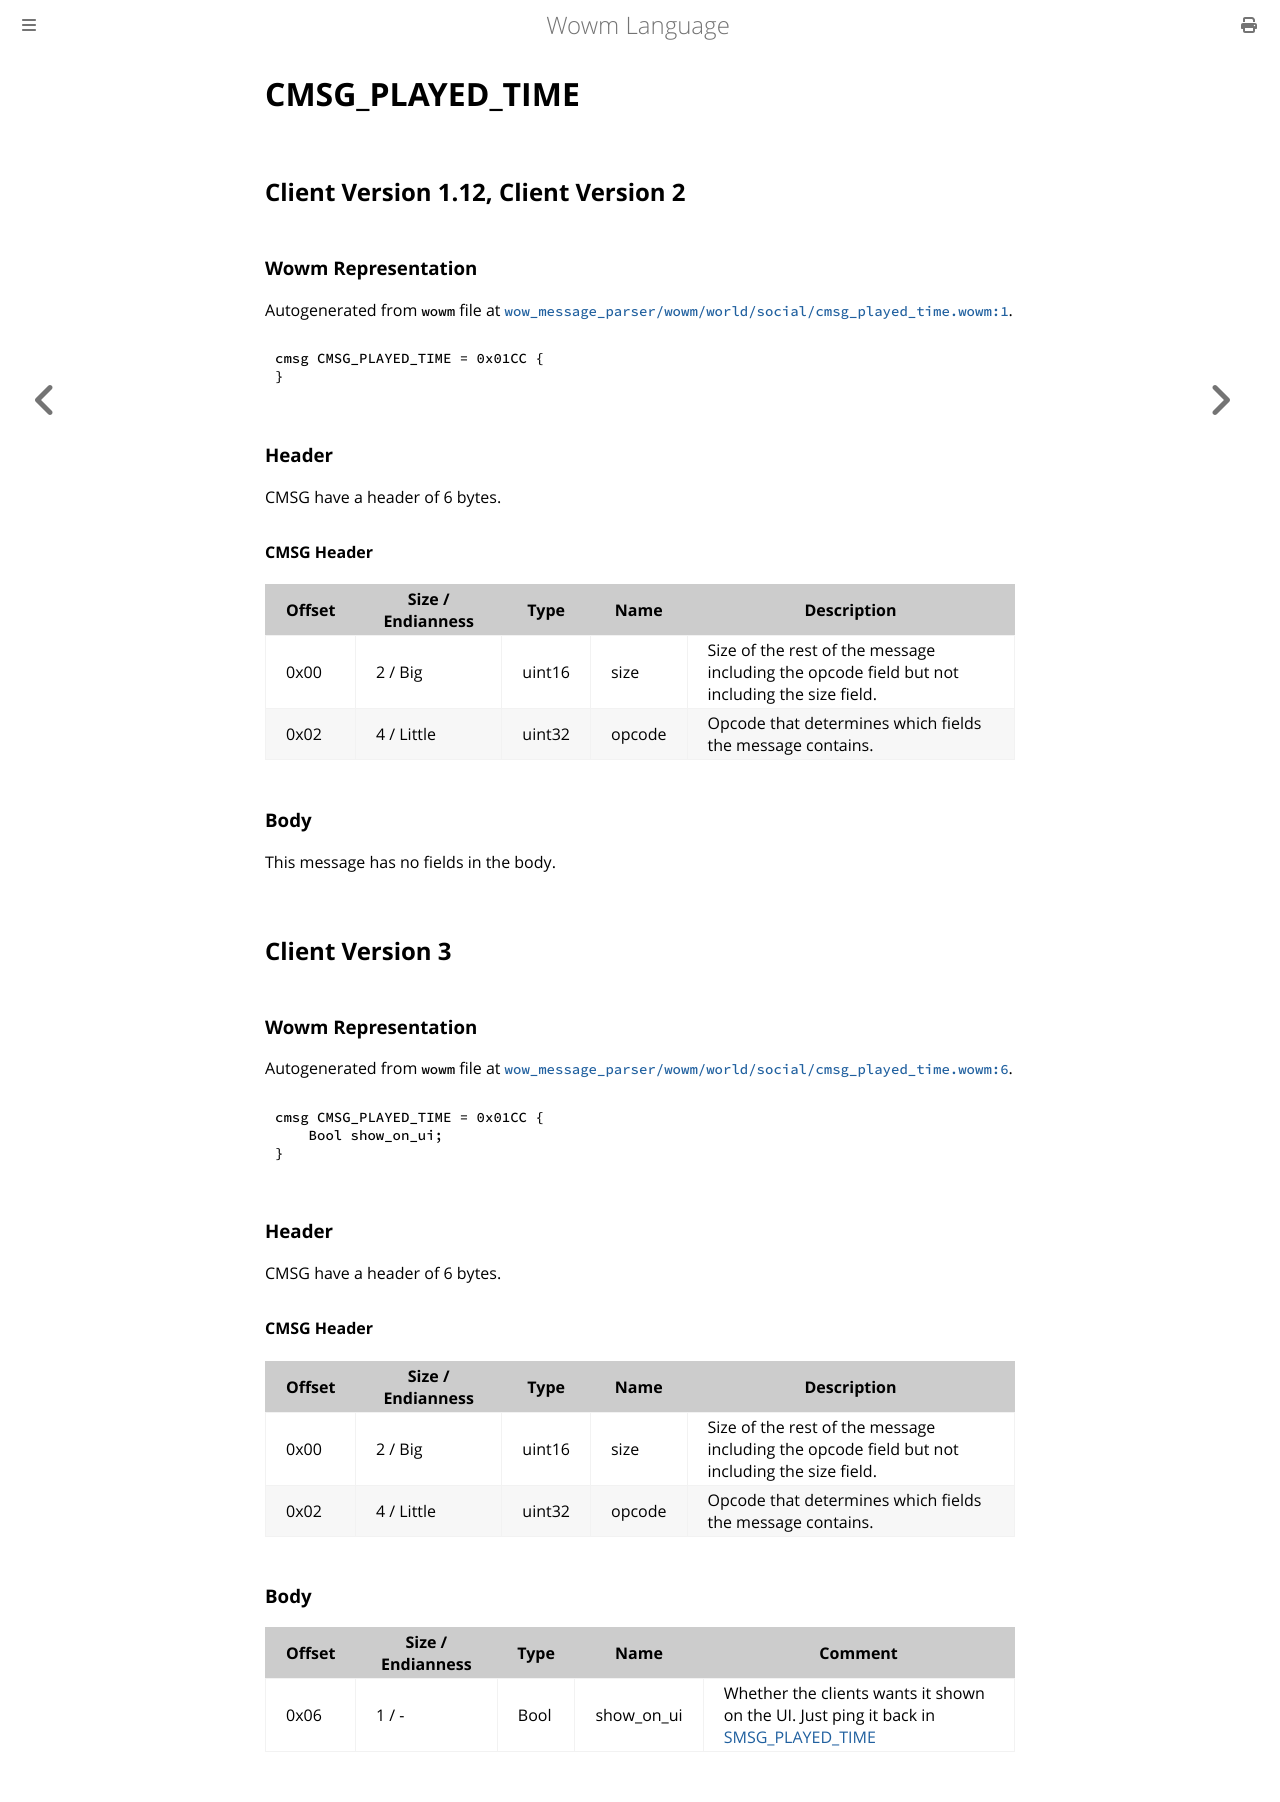

repository: gtker/wow_messages · page: docs/cmsg_played_time.html · generator: mdbook

# CMSG_PLAYED_TIME

## Client Version 1.12, Client Version 2

### Wowm Representation

Autogenerated from `wowm` file at [`wow_message_parser/wowm/world/social/cmsg_played_time.wowm:1`](https://github.com/gtker/wow_messages/tree/main/wow_message_parser/wowm/world/social/cmsg_played_time.wowm#L1).
```rust,ignore
cmsg CMSG_PLAYED_TIME = 0x01CC {
}
```
### Header

CMSG have a header of 6 bytes.

#### CMSG Header

| Offset | Size / Endianness | Type   | Name   | Description |
| ------ | ----------------- | ------ | ------ | ----------- |
| 0x00   | 2 / Big           | uint16 | size   | Size of the rest of the message including the opcode field but not including the size field.|
| 0x02   | 4 / Little        | uint32 | opcode | Opcode that determines which fields the message contains.|

### Body

This message has no fields in the body.

## Client Version 3

### Wowm Representation

Autogenerated from `wowm` file at [`wow_message_parser/wowm/world/social/cmsg_played_time.wowm:6`](https://github.com/gtker/wow_messages/tree/main/wow_message_parser/wowm/world/social/cmsg_played_time.wowm#L6).
```rust,ignore
cmsg CMSG_PLAYED_TIME = 0x01CC {
    Bool show_on_ui;
}
```
### Header

CMSG have a header of 6 bytes.

#### CMSG Header

| Offset | Size / Endianness | Type   | Name   | Description |
| ------ | ----------------- | ------ | ------ | ----------- |
| 0x00   | 2 / Big           | uint16 | size   | Size of the rest of the message including the opcode field but not including the size field.|
| 0x02   | 4 / Little        | uint32 | opcode | Opcode that determines which fields the message contains.|

### Body

| Offset | Size / Endianness | Type | Name | Comment |
| ------ | ----------------- | ---- | ---- | ------- |
| 0x06 | 1 / - | Bool | show_on_ui | Whether the clients wants it shown on the UI. Just ping it back in [SMSG_PLAYED_TIME](./smsg_played_time.md) |
